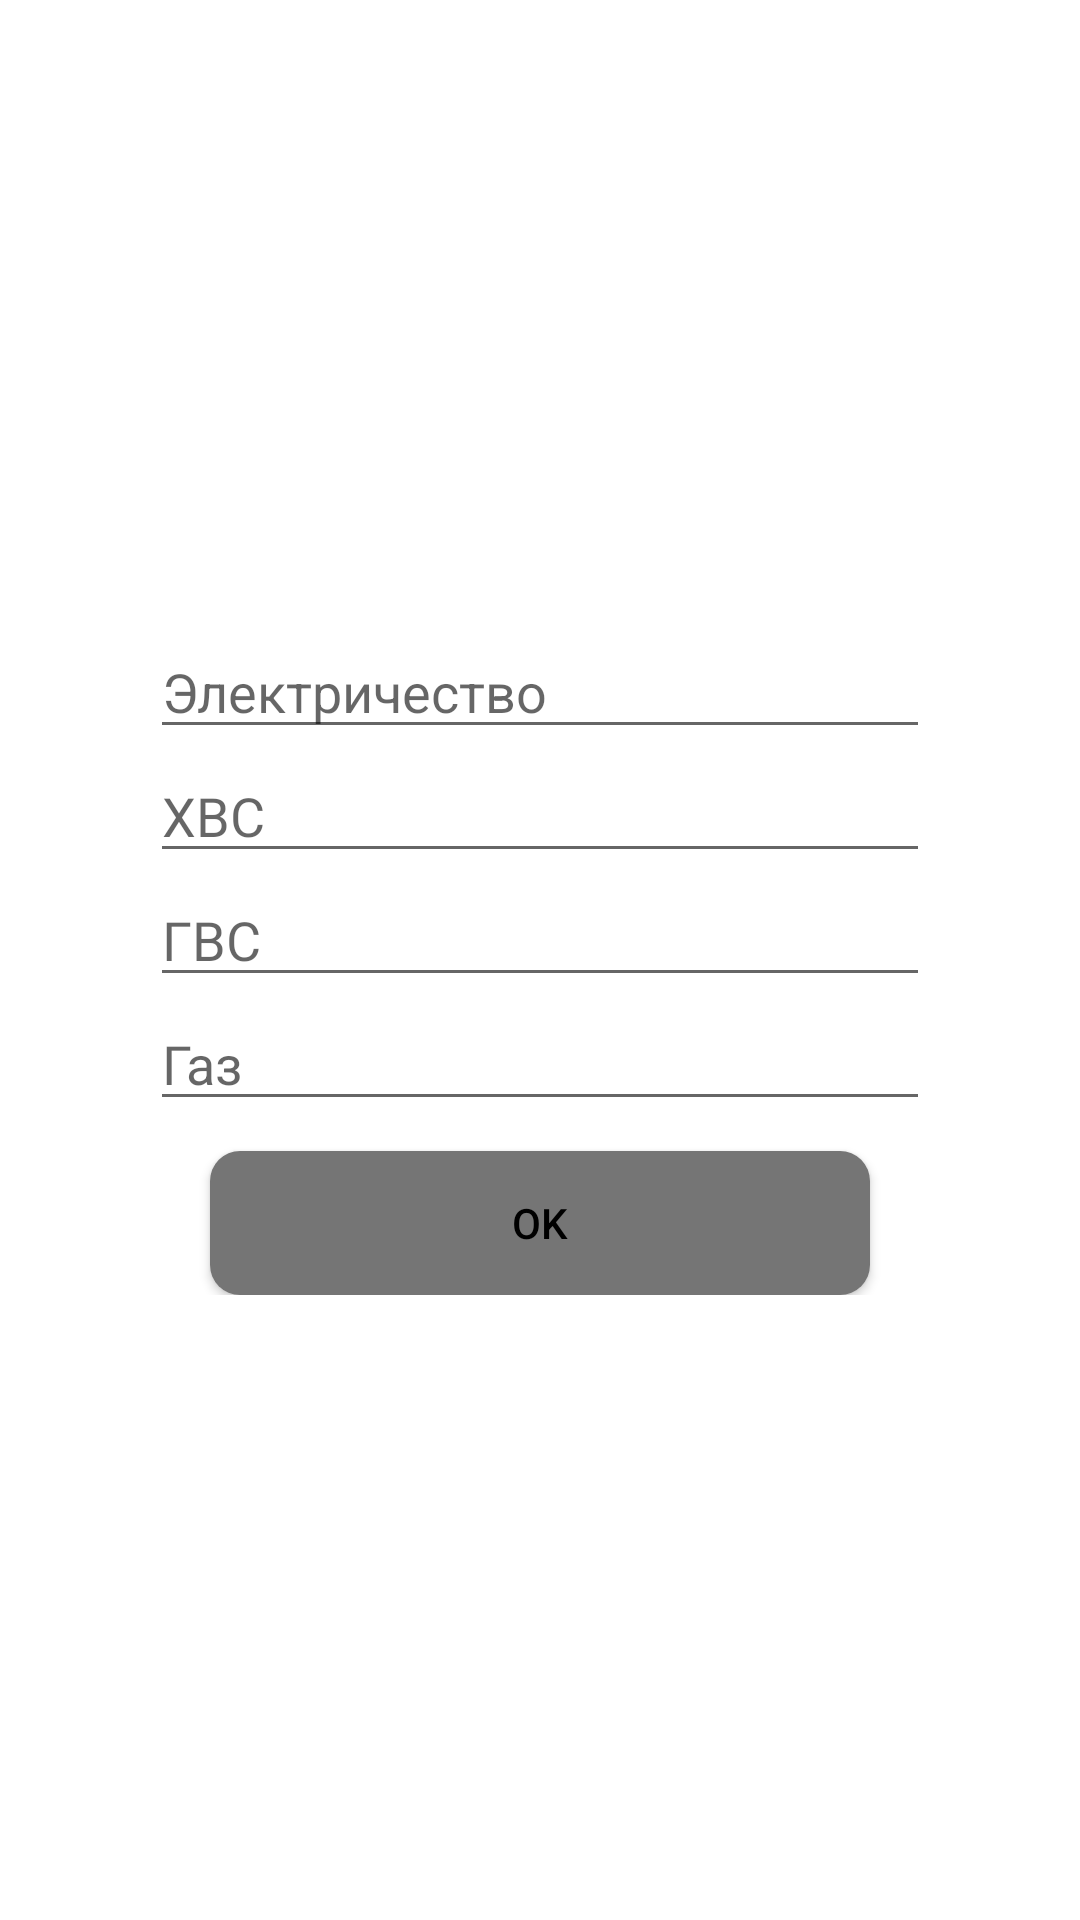

Layout XML and referenced resources for this Android screen:
<!-- AndroidManifest.xml: application theme Theme.AppCompat.DayNight.NoActionBar -->
<!-- res/layout/add_note.xml -->
<?xml version="1.0" encoding="utf-8"?>
<androidx.constraintlayout.widget.ConstraintLayout xmlns:android="http://schemas.android.com/apk/res/android"
    xmlns:tools="http://schemas.android.com/tools"
    android:layout_width="match_parent"
    android:layout_height="match_parent"
    xmlns:app="http://schemas.android.com/apk/res-auto"

    android:background="@color/white">

    <androidx.constraintlayout.widget.ConstraintLayout
        android:layout_width="0dp"
        android:layout_height="wrap_content"
        android:layout_gravity="center"
        android:layout_margin="50dp"
        app:layout_constraintBottom_toBottomOf="parent"
        app:layout_constraintEnd_toEndOf="parent"
        app:layout_constraintStart_toStartOf="parent"
        app:layout_constraintTop_toTopOf="parent">

        <EditText
            android:id="@+id/electricity_ET"
            style="@style/editText"

            android:hint="@string/electricity"
            android:textColor="@color/grey"
            app:layout_constraintBottom_toBottomOf="parent"
            app:layout_constraintEnd_toEndOf="parent"
            app:layout_constraintStart_toStartOf="parent"
            app:layout_constraintTop_toTopOf="parent"
            app:layout_constraintVertical_bias="0.0"

            tools:ignore="LabelFor" />

        <EditText
            android:id="@+id/XBC_ET"

            style="@style/editText"
            android:hint="@string/XBC"
            android:textColor="@color/grey"
            app:layout_constraintEnd_toEndOf="parent"
            app:layout_constraintStart_toStartOf="parent"
            app:layout_constraintTop_toBottomOf="@+id/electricity_ET"

            tools:ignore="LabelFor" />

        <EditText
            android:id="@+id/gas_ET"
            style="@style/editText"

            android:hint="@string/Gas"
            android:textColor="@color/grey"
            app:layout_constraintEnd_toEndOf="parent"
            app:layout_constraintStart_toStartOf="parent"
            app:layout_constraintTop_toBottomOf="@+id/GBC_ET"

            tools:ignore="LabelFor" />

        <EditText
            android:id="@+id/GBC_ET"

            style="@style/editText"
            android:hint="@string/GBC"
            android:textColor="@color/grey"
            app:layout_constraintEnd_toEndOf="parent"
            app:layout_constraintStart_toStartOf="parent"
            app:layout_constraintTop_toBottomOf="@+id/XBC_ET"

            tools:ignore="LabelFor" />


        <androidx.appcompat.widget.AppCompatButton
            android:id="@+id/buttonOk"
            android:layout_width="0dp"
            android:layout_height="wrap_content"
            android:layout_marginStart="20dp"
            android:layout_marginTop="10dp"
            android:layout_marginEnd="20dp"
            android:background="@drawable/button"
            android:text="Ok"
            android:textColor="@color/black"

            app:layout_constraintEnd_toEndOf="parent"
            app:layout_constraintStart_toStartOf="parent"
            app:layout_constraintTop_toBottomOf="@+id/gas_ET" />


    </androidx.constraintlayout.widget.ConstraintLayout>




</androidx.constraintlayout.widget.ConstraintLayout>
<!-- resources referenced by this layout -->
<resources>
  <color name="black">#FF000000</color>
  <color name="grey">#757575</color>
  <color name="white">#FFFFFFFF</color>
  <!-- drawable button (drawable) -->
  <?xml version="1.0" encoding="utf-8"?>
  <selector xmlns:android="http://schemas.android.com/apk/res/android">
      <item>
          <shape android:shape="rectangle">
              <stroke android:width="0dp" android:color="#000000" />
              <solid android:color="@color/grey"/>
              <corners android:radius="10dp" />
          </shape>
      </item>
  </selector>
  <string name="GBC">ГВС</string>
  <string name="Gas">Газ</string>
  <string name="XBC">ХВС</string>
  <string name="electricity">Электричество</string>
  <style name="editText">
          <item name="android:layout_width">match_parent</item>
          <item name="android:layout_height">wrap_content</item>
          <item name="android:layout_margin">@dimen/app_margin</item>
          <item name="android:inputType">text</item>
          <item name="android:autofillHints" />
      </style>
</resources>
